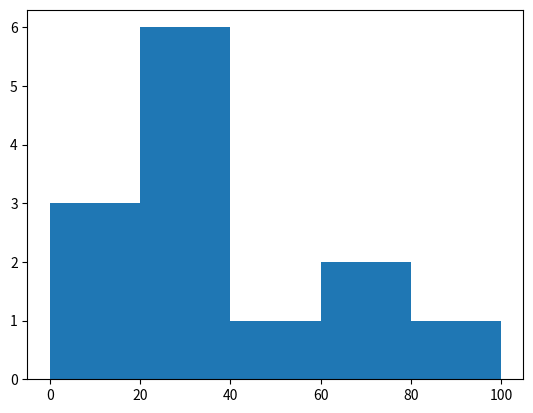
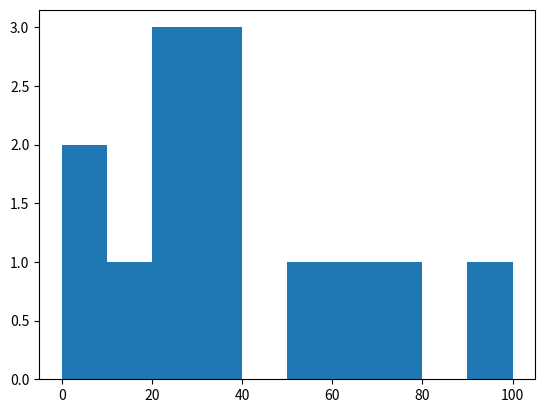

These charts were generated, in order, by the following Python code:
import matplotlib.pyplot as plt

# Player revenue
ply_rev = [10, 7, 25, 0, 30, 27, 32, 26, 55, 60, 31, 70, 100]

# Build histogram with 5 bins
plt.hist(ply_rev, 5)
plt.show()
plt.clf() # To clean up plot


# Build histogram with 10 bins
plt.hist(ply_rev, 10)
plt.show()
plt.clf()
